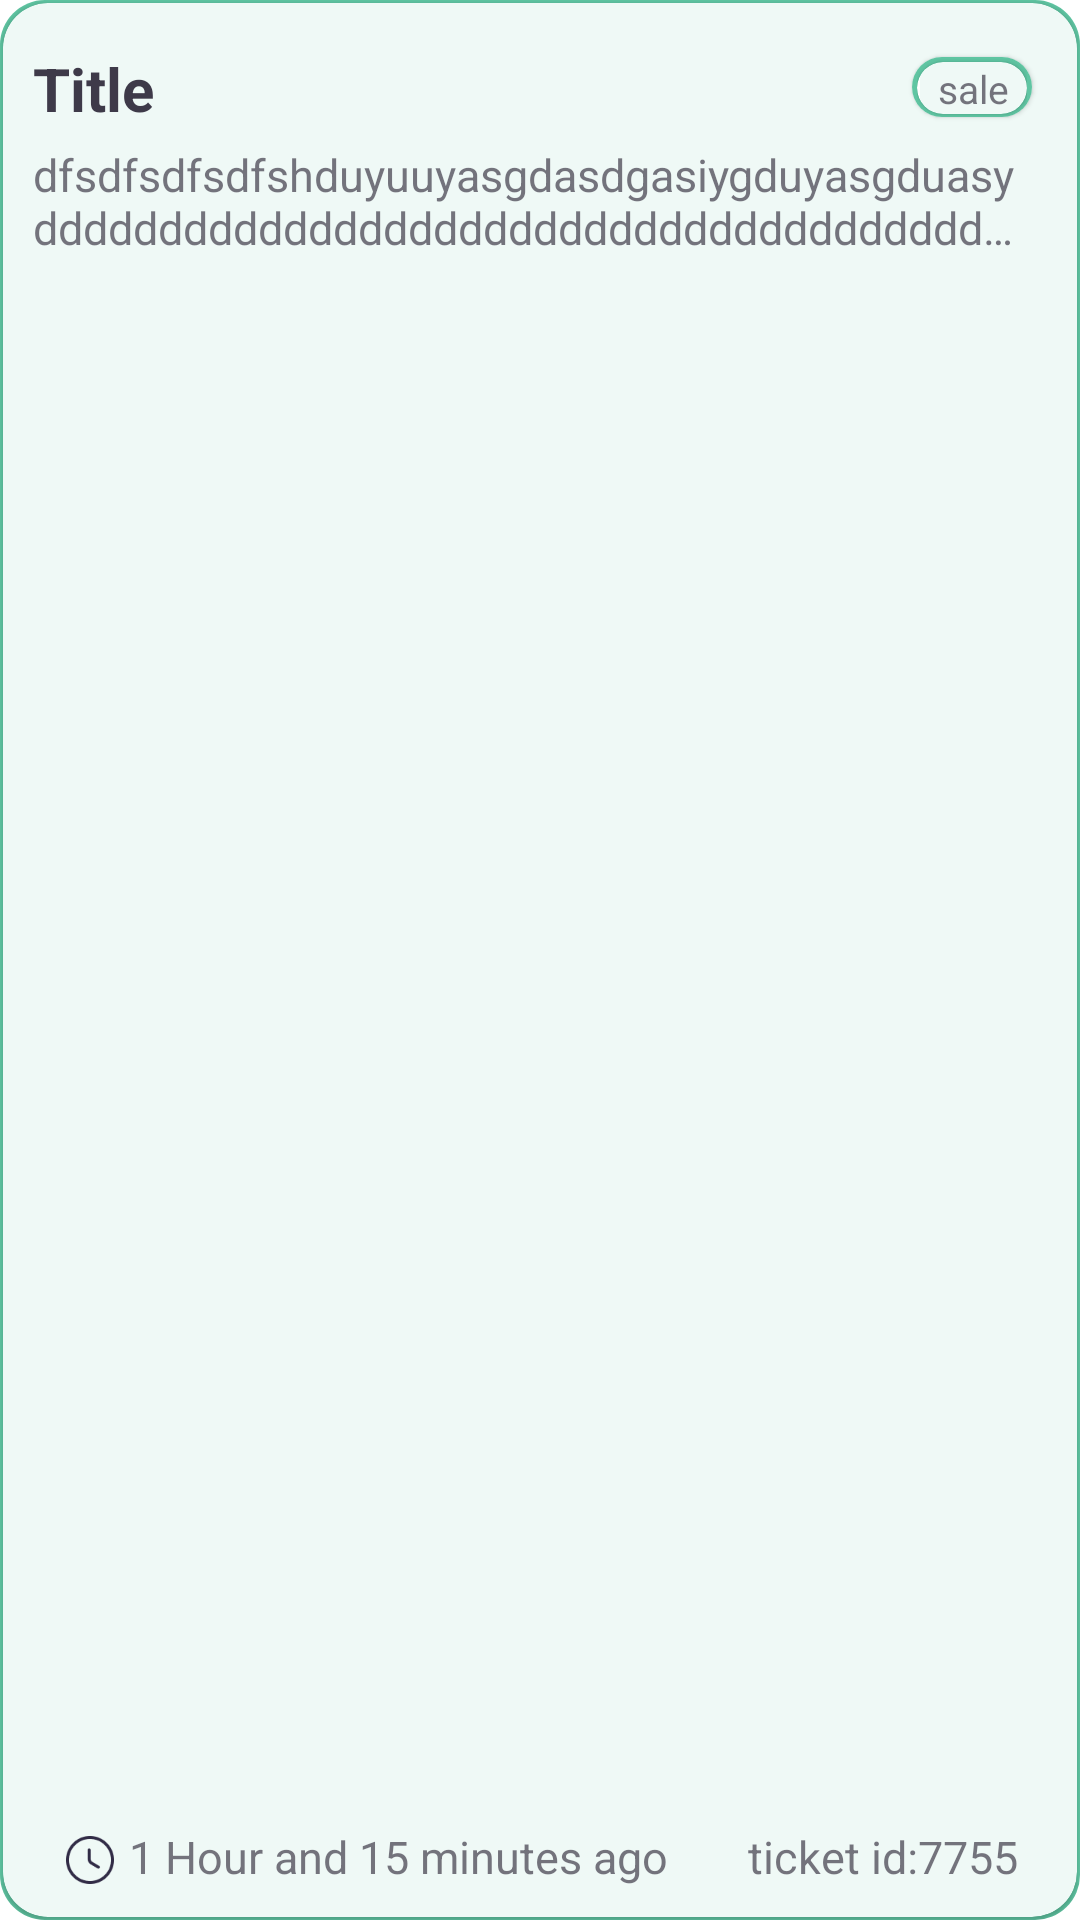

Write the Android layout XML for this screen, with the resource values it uses.
<!-- AndroidManifest.xml: application theme Theme.Signal -->
<!-- res/layout/message_rec_item.xml -->
<?xml version="1.0" encoding="utf-8"?>
<com.google.android.material.card.MaterialCardView xmlns:android="http://schemas.android.com/apk/res/android"
    android:layout_width="match_parent"
    xmlns:app="http://schemas.android.com/apk/res-auto"
    app:cardCornerRadius="15dp"
    android:layout_marginTop="15dp"
    app:cardElevation="0dp"
    android:id="@+id/card"
    android:elevation="0dp"
    android:layout_height="120dp">

    <androidx.constraintlayout.widget.ConstraintLayout
        android:layout_width="match_parent"
        android:layout_height="match_parent"
        android:background="#5FC5A2">

        <com.google.android.material.card.MaterialCardView
            android:layout_width="match_parent"
            android:layout_margin="1dp"
            android:layout_height="match_parent"
            app:cardCornerRadius="15dp">

            <androidx.constraintlayout.widget.ConstraintLayout
                android:layout_width="match_parent"
                android:layout_height="match_parent"
                android:background="#1A5FC5A2">

                <TextView
                    android:layout_width="wrap_content"
                    android:layout_height="wrap_content"
                    android:text="Title"
                    android:id="@+id/title"
                    android:textSize="20sp"
                    android:gravity="center"
                    android:layout_marginTop="15dp"
                    android:textStyle="bold"
                    android:textColor="@color/text_color"
                    android:layout_marginStart="10dp"
                    app:layout_constraintTop_toTopOf="parent"
                    app:layout_constraintStart_toStartOf="parent"
                    />

                <com.google.android.material.card.MaterialCardView
                    android:layout_width="wrap_content"
                    app:cardCornerRadius="15dp"
                    android:layout_marginTop="18dp"
                    android:layout_marginEnd="15dp"
                    android:layout_height="20dp"
                    app:layout_constraintTop_toTopOf="parent"
                    app:layout_constraintEnd_toEndOf="parent">

                    <androidx.constraintlayout.widget.ConstraintLayout
                        android:layout_width="match_parent"
                        android:layout_height="match_parent"
                        android:paddingTop=".5dp"
                        android:paddingEnd="1.5dp"
                        android:paddingStart="1.5dp"
                        android:background="#5FC5A2">

                        <com.google.android.material.card.MaterialCardView
                            android:layout_width="match_parent"
                            android:layout_margin="1dp"

                            android:layout_height="match_parent"
                            app:cardCornerRadius="15dp">

                            <androidx.constraintlayout.widget.ConstraintLayout
                                android:layout_width="match_parent"

                                android:layout_marginStart="1dp"
                                android:layout_height="match_parent"
                                android:background="#1A5FC5A2">

                                <TextView
                                    android:layout_width="wrap_content"
                                    android:layout_height="match_parent"
                                    android:text="sale"
                                    android:layout_marginBottom=".4dp"
                                    android:id="@+id/department"
                                    android:layout_marginStart="6dp"
                                    android:layout_marginEnd="6dp"
                                    android:textSize="13sp"
                                    app:layout_constraintTop_toTopOf="parent"
                                    app:layout_constraintBottom_toBottomOf="parent"
                                    app:layout_constraintStart_toStartOf="parent"
                                    app:layout_constraintEnd_toEndOf="parent"
                                    android:textColor="@color/text_color_roshan"/>


                            </androidx.constraintlayout.widget.ConstraintLayout>


                        </com.google.android.material.card.MaterialCardView>

                    </androidx.constraintlayout.widget.ConstraintLayout>

                </com.google.android.material.card.MaterialCardView>























                
                <TextView
                    android:layout_width="match_parent"
                    android:layout_height="wrap_content"
                    android:ellipsize="end"
                    android:maxLines="2"
                    android:id="@+id/description"
                    android:layout_marginStart="10dp"
                    app:layout_constraintTop_toBottomOf="@+id/title"
                    android:maxLength="100"
                    android:layout_marginTop="5dp"
                    android:layout_marginEnd="15dp"
                    app:layout_constraintStart_toStartOf="parent"
                    android:textColor="@color/text_color_roshan"
                    android:text="dfsdfsdfsdfshduyuuyasgdasdgasiygduyasgduasyddddddddddddddddddddddddddddddddddddddddddddddddddgduaysgdiew's number of characters?"

                    android:textSize="15sp"
                    />

                <ImageView
                    android:layout_width="18dp"
                    android:layout_height="18dp"
                    app:layout_constraintBottom_toBottomOf="parent"
                    app:layout_constraintStart_toStartOf="parent"
                    android:src="@mipmap/clock"
                    android:id="@+id/clock"
                    android:layout_marginBottom="10dp"
                    android:layout_marginTop="15dp"
                    android:layout_marginStart="20dp"
                    app:tint="@color/icon" />

                <TextView
                    android:layout_width="wrap_content"
                    android:layout_height="wrap_content"
                    android:text="1 Hour and 15 minutes ago"
                    android:id="@+id/time"
                    android:textSize="15sp"
                    android:gravity="center"
                    android:layout_marginBottom="10dp"
                    android:layout_marginStart="4dp"
                    android:layout_marginTop="13dp"
                    android:textColor="@color/text_color_roshan"
                    android:layout_marginEnd="20dp"
                    app:layout_constraintBottom_toBottomOf="parent"
                    app:layout_constraintStart_toEndOf="@id/clock"/>

                <TextView
                    android:layout_width="wrap_content"
                    android:layout_height="wrap_content"
                    android:text="ticket id:7755"
                    android:id="@+id/ticketid"
                    android:textSize="15sp"

                    android:gravity="center"
                    android:layout_marginBottom="10dp"
                    android:layout_marginStart="4dp"
                    android:layout_marginTop="13dp"
                    android:textColor="@color/text_color_roshan"
                    android:layout_marginEnd="20dp"
                    app:layout_constraintBottom_toBottomOf="parent"
                   app:layout_constraintEnd_toEndOf="parent"/>



            </androidx.constraintlayout.widget.ConstraintLayout>


        </com.google.android.material.card.MaterialCardView>

    </androidx.constraintlayout.widget.ConstraintLayout>


</com.google.android.material.card.MaterialCardView>
<!-- resources referenced by this layout -->
<resources>
  <color name="icon">#312C46</color>
  <color name="oranje">#DF7800</color>
  <color name="text_color">#3E3A49</color>
  <color name="text_color_roshan">#B33E3A49</color>
  <color name="white">#FFFFFFFF</color>
  <!-- mipmap clock: png bitmap (mipmap-xxxhdpi, 1202 bytes) -->
  <style name="Theme.Signal" parent="Theme.MaterialComponents.DayNight.NoActionBar">
          
          <item name="colorPrimary">@color/oranje</item>
          <item name="colorPrimaryVariant">@color/oranje</item>
          <item name="colorOnPrimary">@color/white</item>
          
          <item name="colorSecondary">@color/teal_200</item>
          <item name="colorSecondaryVariant">@color/teal_700</item>
          <item name="colorOnSecondary">@color/black</item>
          
          <item name="android:statusBarColor">?attr/colorPrimaryVariant</item>
          <item name="android:navigationBarColor">?attr/colorPrimaryVariant</item>
          
      </style>
  <color name="teal_200">#FF03DAC5</color>
  <color name="teal_700">#FF018786</color>
  <color name="black">#FF000000</color>
</resources>
